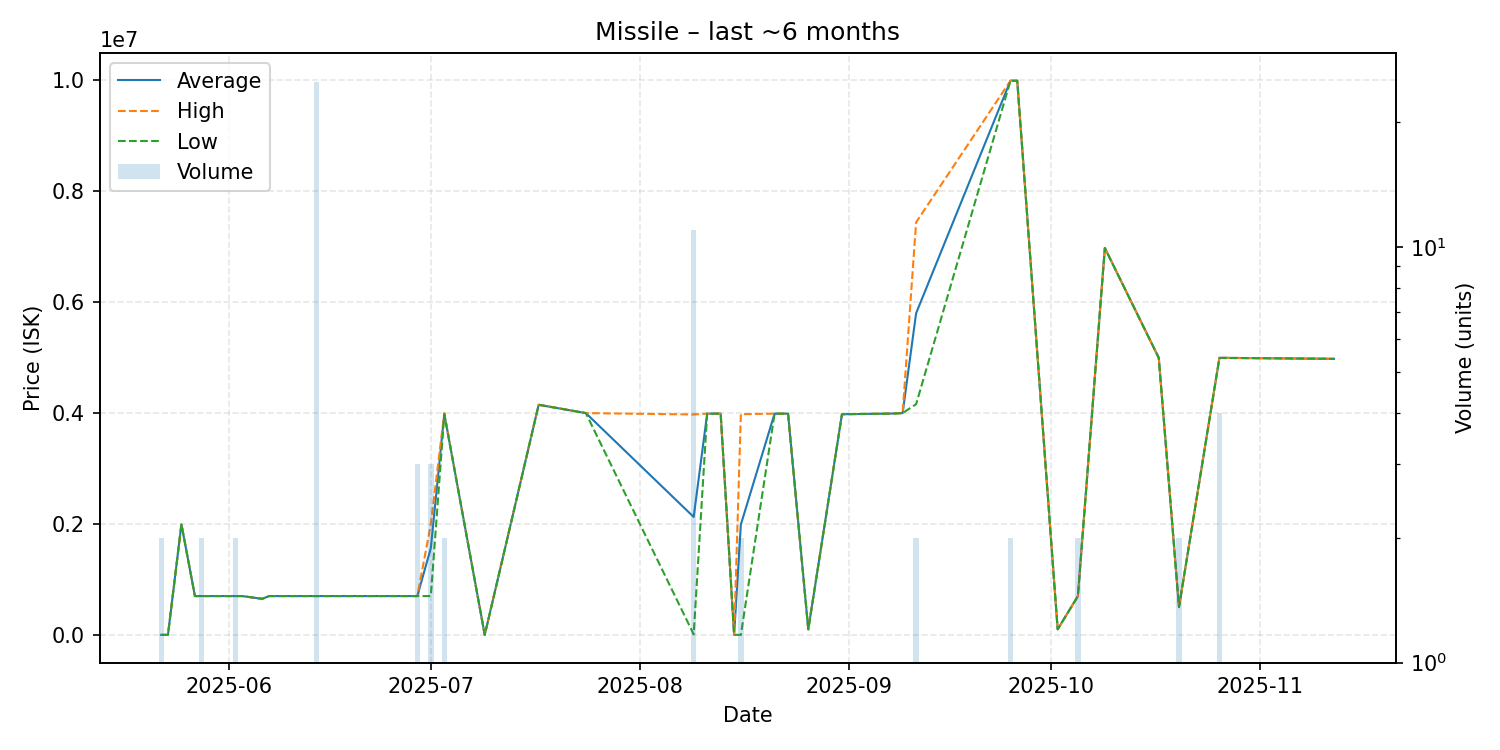

Values plotted in this chart, from the file beside it:
date, average, highest, lowest, order_count, volume
2025-05-22, 1.0, 1.0, 1.0, 1, 2
2025-05-23, 1.0, 1.0, 1.0, 1, 1
2025-05-25, 1995000, 1995000, 1995000, 1, 1
2025-05-27, 700000, 700000, 700000, 1, 1
2025-05-28, 700000, 700000, 700000, 2, 2
2025-05-31, 700000, 700000, 700000, 1, 1
2025-06-02, 700000, 700000, 700000, 2, 2
2025-06-03, 700000, 700000, 700000, 1, 1
2025-06-06, 650000, 650000, 650000, 1, 1
2025-06-07, 700000, 700000, 700000, 1, 1
2025-06-10, 700000, 700000, 700000, 1, 1
2025-06-14, 700000, 700000, 700000, 1, 25
2025-06-28, 700000, 700000, 700000, 1, 1
2025-06-29, 700000, 700000, 700000, 1, 3
2025-07-01, 1564667, 1997000, 700000, 3, 3
2025-07-03, 3989500, 3999000, 3980000, 2, 2
2025-07-09, 2.02, 2.02, 2.02, 1, 1
2025-07-17, 4150000, 4150000, 4150000, 1, 1
2025-07-24, 4000000, 4000000, 4000000, 1, 1
2025-08-09, 2126455, 3975000, 10000, 6, 11
2025-08-11, 3990000, 3990000, 3990000, 1, 1
2025-08-13, 3990000, 3990000, 3990000, 1, 1
2025-08-15, 11.0, 11.0, 11.0, 1, 1
2025-08-16, 1990006, 3980000, 11.0, 2, 2
2025-08-21, 3990000, 3990000, 3990000, 1, 1
2025-08-23, 3990000, 3990000, 3990000, 1, 1
2025-08-26, 100000, 100000, 100000, 1, 1
2025-08-31, 3980000, 3980000, 3980000, 1, 1
2025-09-07, 3990000, 3990000, 3990000, 1, 1
2025-09-09, 4000000, 4000000, 4000000, 1, 1
2025-09-11, 5800500, 7441000, 4160000, 2, 2
2025-09-25, 9995000, 9995000, 9995000, 1, 2
2025-09-26, 9995000, 9995000, 9995000, 1, 1
2025-10-02, 100000, 100000, 100000, 1, 1
2025-10-05, 698200, 698200, 698200, 1, 2
2025-10-09, 6978000, 6978000, 6978000, 1, 1
2025-10-17, 4997000, 4997000, 4997000, 1, 1
2025-10-20, 500000, 500000, 500000, 2, 2
2025-10-26, 4996750, 4998000, 4995500, 3, 4
2025-11-12, 4979000, 4979000, 4979000, 1, 1
